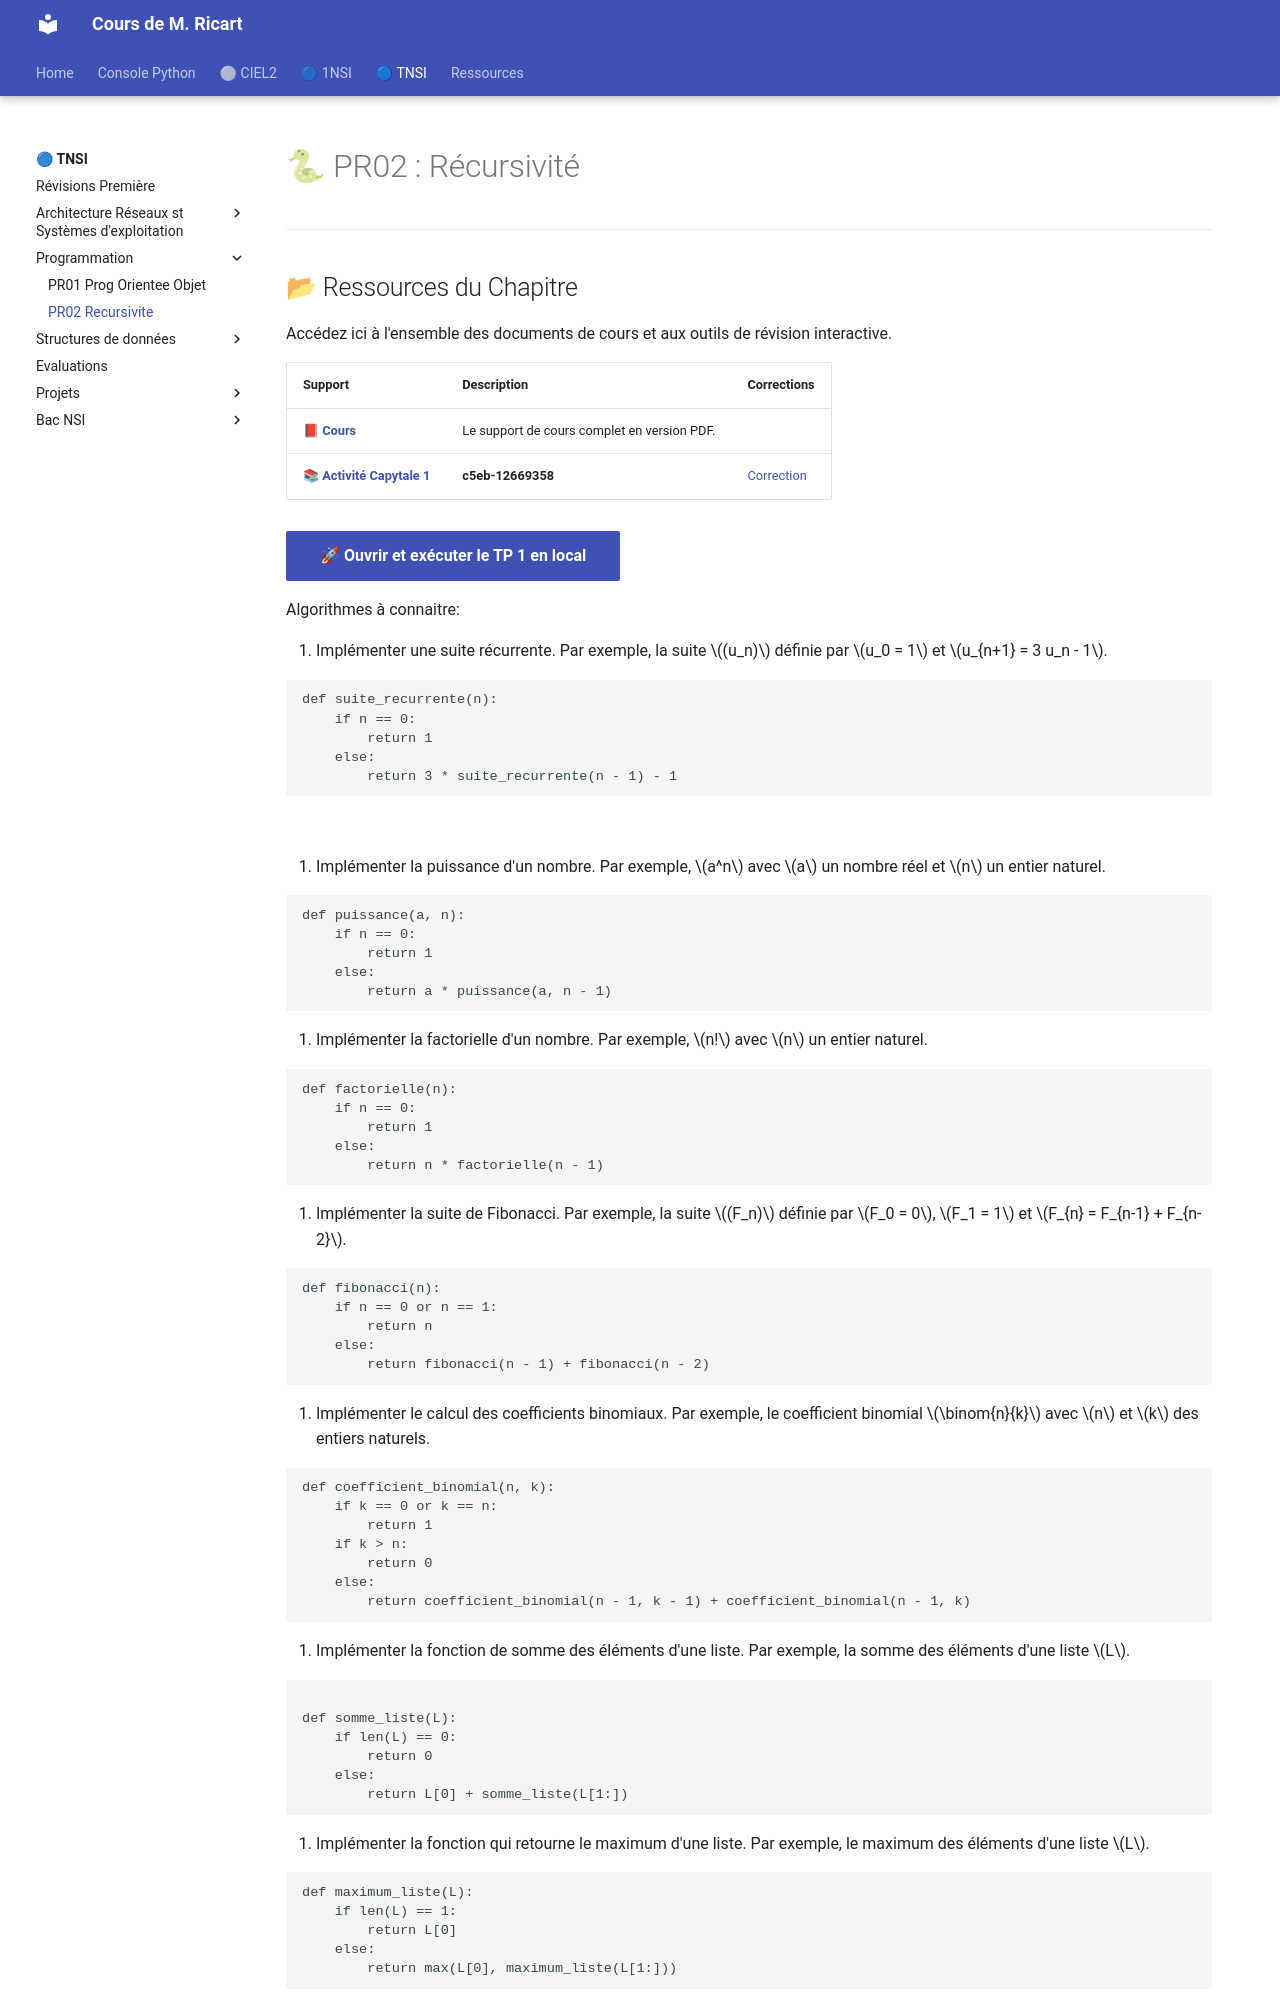

repository: ThomasRicart/thomasricart.github.io · page: NSI_Terminale/26-PR_Programmation/PR02_Recursivite/index.html · generator: mkdocs

# 🐍 PR02 : Récursivité


---

## 📂 Ressources du Chapitre

Accédez ici à l'ensemble des documents de cours et aux outils de révision interactive.

| Support | Description | Corrections |
| :--- | :--- | :--- |
| [📕 **Cours**](./TNSI_LP02-Recursivite.pdf) | Le support de cours complet en version PDF. | |
| [📚 **Activité Capytale 1**](https://capytale2.ac-paris.fr/web/c/c5eb-12669358/meo) | **c5eb-12669358** | [Correction]()|

[🚀 Ouvrir et exécuter le TP 1 en local](https://notebook.basthon.fr/?from=https://thomasricart.github.io/NSI_Terminale/26-PR_Programmation/PR02_Recursivite/TNSI-LP02-TP-Recursivite.ipynb){ .md-button .md-button--primary }



Algorithmes à connaitre:

1. Implémenter une suite récurrente. Par exemple, la suite $(u_n)$ définie par $u_0 = 1$ et $u_{n+1} = 3 u_n - 1$.  

```python
def suite_recurrente(n):
    if n == 0:
        return 1
    else:
        return 3 * suite_recurrente(n - 1) - 1
```
<br>

2. Implémenter la puissance d'un nombre. Par exemple, $a^n$ avec $a$ un nombre réel et $n$ un entier naturel.  

```python
def puissance(a, n):
    if n == 0:
        return 1
    else:
        return a * puissance(a, n - 1)
```

3. Implémenter la factorielle d'un nombre. Par exemple, $n!$ avec $n$ un entier naturel.<br>

```python   
def factorielle(n):
    if n == 0:
        return 1
    else:
        return n * factorielle(n - 1)
```

4. Implémenter la suite de Fibonacci. Par exemple, la suite $(F_n)$ définie par $F_0 = 0$, $F_1 = 1$ et $F_{n} = F_{n-1} + F_{n-2}$.<br>

```python
def fibonacci(n):
    if n == 0 or n == 1:
        return n
    else:
        return fibonacci(n - 1) + fibonacci(n - 2)
```

5. Implémenter le calcul des coefficients binomiaux. Par exemple, le coefficient binomial $\binom{n}{k}$ avec $n$ et $k$ des entiers naturels.<br>

```python
def coefficient_binomial(n, k):
    if k == 0 or k == n:
        return 1
    if k > n:
        return 0
    else:
        return coefficient_binomial(n - 1, k - 1) + coefficient_binomial(n - 1, k)
```

6. Implémenter la fonction de somme des éléments d'une liste. Par exemple, la somme des éléments d'une liste $L$.<br>

```python

def somme_liste(L):
    if len(L) == 0:
        return 0
    else:
        return L[0] + somme_liste(L[1:])
``` 

7. Implémenter la fonction qui retourne le maximum d'une liste. Par exemple, le maximum des éléments d'une liste $L$.<br>

```python
def maximum_liste(L):
    if len(L) == 1:
        return L[0]
    else:
        return max(L[0], maximum_liste(L[1:]))
```
